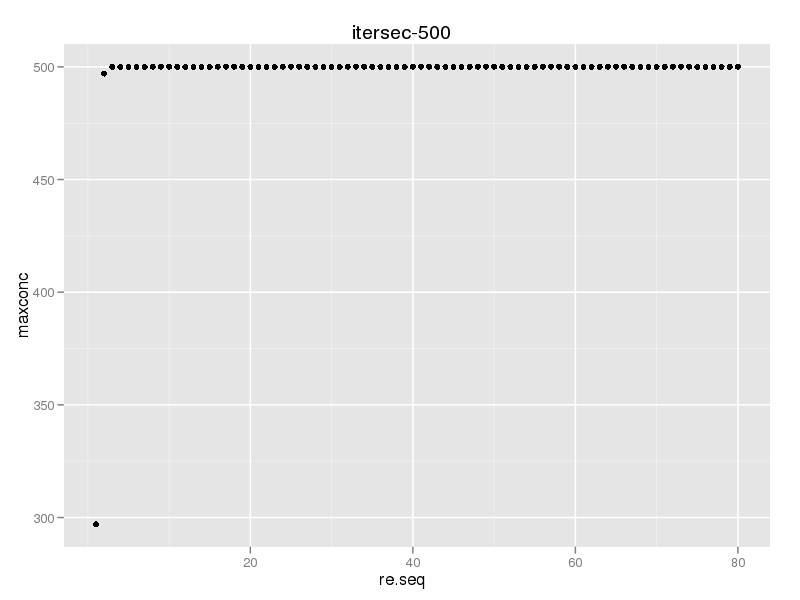

Source data for this figure (header and first rows):
, re, maxconc
1, 1, 297
2, 2, 497
3, 3, 500
4, 4, 500
5, 5, 500
6, 6, 500
7, 7, 500
8, 8, 500
9, 9, 500
10, 10, 500
11, 11, 500
12, 12, 500
13, 13, 500
14, 14, 500
15, 15, 500
16, 16, 500
17, 17, 500
18, 18, 500
19, 19, 500
20, 20, 500
21, 21, 500
22, 22, 500
23, 23, 500
24, 24, 500
25, 25, 500
26, 26, 500
27, 27, 500
28, 28, 500
29, 29, 500
30, 30, 500
31, 31, 500
32, 32, 500
33, 33, 500
34, 34, 500
35, 35, 500
36, 36, 500
37, 37, 500
38, 38, 500
39, 39, 500
40, 40, 500
41, 41, 500
42, 42, 500
43, 43, 500
44, 44, 500
45, 45, 500
46, 46, 500
47, 47, 500
48, 48, 500
49, 49, 500
50, 50, 500
51, 51, 500
52, 52, 500
53, 53, 500
54, 54, 500
55, 55, 500
56, 56, 500
57, 57, 500
58, 58, 500
59, 59, 500
60, 60, 500
... 20 more rows
